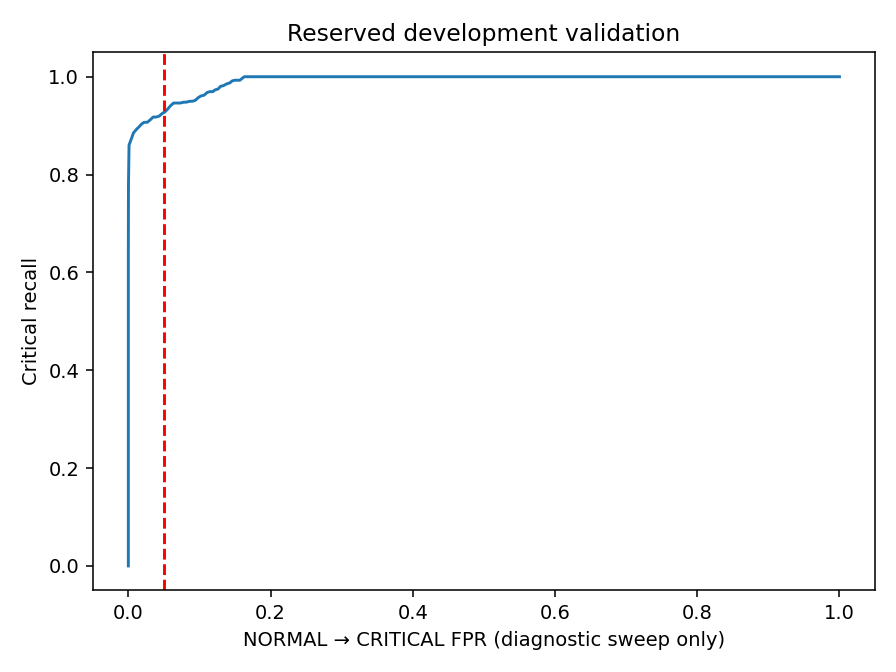

The file beside this chart, header and first rows:
threshold, critical_recall, normal_critical_fpr
0.0, 1.0, 1.0
0.01467, 1.0, 1.0
0.01582, 1.0, 0.9953
0.0161, 1.0, 0.9899
0.01617, 1.0, 0.9846
0.01617, 1.0, 0.9783
0.01617, 1.0, 0.9718
0.01618, 1.0, 0.9652
0.01618, 1.0, 0.9587
0.01618, 1.0, 0.9521
0.01618, 1.0, 0.9457
0.01618, 1.0, 0.9392
0.01618, 1.0, 0.9326
0.01618, 1.0, 0.9261
0.01618, 1.0, 0.9195
0.01618, 1.0, 0.913
0.01618, 1.0, 0.9066
0.01618, 1.0, 0.9
0.01618, 1.0, 0.8935
0.01618, 1.0, 0.8869
0.01618, 1.0, 0.8804
0.01618, 1.0, 0.8739
0.01618, 1.0, 0.8674
0.01618, 1.0, 0.8609
0.01618, 1.0, 0.8543
0.01618, 1.0, 0.8478
0.01618, 1.0, 0.8413
0.01618, 1.0, 0.8347
0.01618, 1.0, 0.8282
0.01618, 1.0, 0.8217
0.01618, 1.0, 0.8152
0.01618, 1.0, 0.8087
0.01618, 1.0, 0.8021
0.01618, 1.0, 0.7956
0.01618, 1.0, 0.789
0.01618, 1.0, 0.7826
0.01618, 1.0, 0.7761
0.01618, 1.0, 0.7695
0.01618, 1.0, 0.763
0.01618, 1.0, 0.7564
0.01618, 1.0, 0.7499
0.01618, 1.0, 0.7434
0.01618, 1.0, 0.7369
0.01618, 1.0, 0.7304
0.01618, 1.0, 0.7238
0.01618, 1.0, 0.7173
0.01618, 1.0, 0.7108
0.01618, 1.0, 0.7042
0.01618, 1.0, 0.6979
0.01618, 1.0, 0.6912
0.01618, 1.0, 0.6847
0.01618, 1.0, 0.6782
0.01618, 1.0, 0.6716
0.01618, 1.0, 0.6651
0.01619, 1.0, 0.6586
0.01619, 1.0, 0.6521
0.01619, 1.0, 0.6457
0.01619, 1.0, 0.6391
0.01619, 1.0, 0.6327
0.01619, 1.0, 0.6261
... 143 more rows
